pico-8 play session: no input (idle), after a click and taps of 🅾, ❎, 🅾+❎, 🅾 in the second before t = 0

[t = 1 s] idle ~1s (no d-pad/buttons)
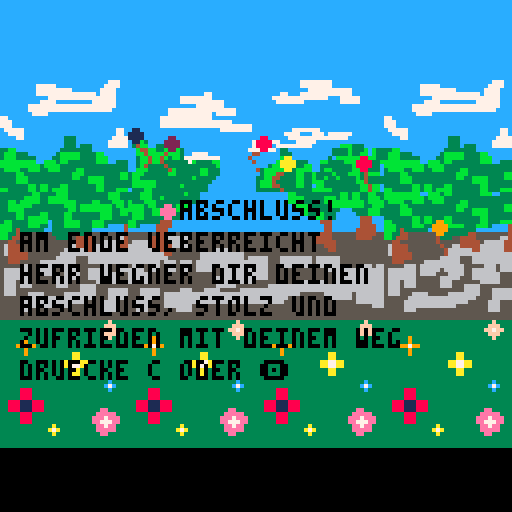
[t = 2 s] idle ~2s (no d-pad/buttons)
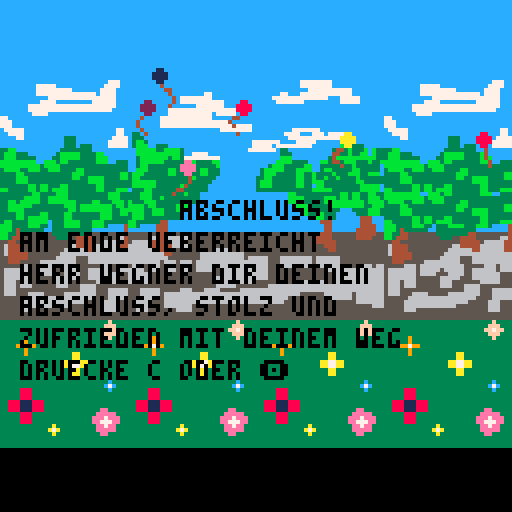
[t = 4 s] idle ~4s (no d-pad/buttons)
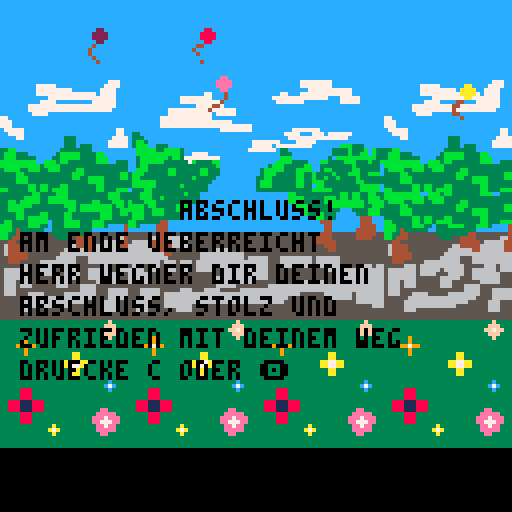
[t = 6 s] idle ~6s (no d-pad/buttons)
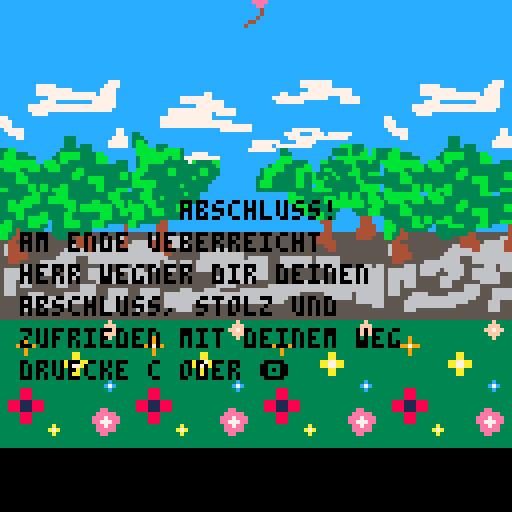
[t = 8 s] idle ~8s (no d-pad/buttons)
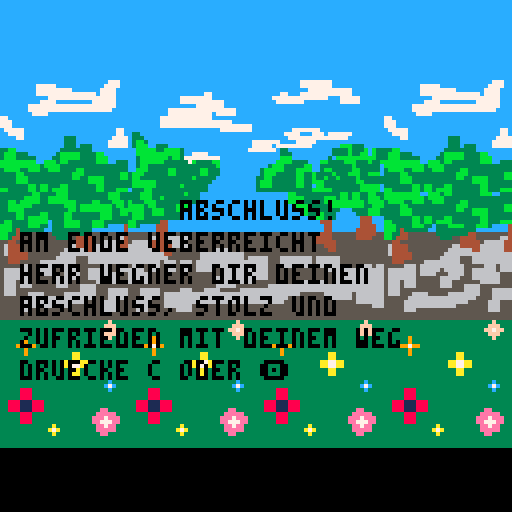

pico-8 cartridge
version 42
__lua__
b1_x=50
b1_y=50

b2_x=70
b2_y=50

b3_x=30
b3_y=50

b4_x=20
b4_y=60

b5_x=30
b5_y=70

b6_x=50
b6_y=60

b7_x=40
b7_y=50

b_spr={1,2,3,4,33,34,35}

function _update()
	upd_balloons()
 if btnp(4) or btnp(5) then
  load("sursa.p8")
 end
end

function _draw()
 cls()
 map()
 drw_balloons()
 
 x=5 -- x-position
 y=50 -- y-position
 cl=0 -- textfarbe
 za=8 -- zeilenabstad
 --drw_lehrer()
 --drw_uhr(20,20,5)
 --rectfill(x,y,x+100,y+50,6)
 ?"abschluss!",45,y,cl
 ?"am ende ueberreicht",x,y+za,cl
 ?"herr wegner dir deinen",x,y+za*2,cl
 ?"abschluss, stolz und",x,y+za*3,cl
 ?"zufrieden mit deinem weg",x,y+za*4,cl
	?"druecke c oder 🅾️",x,y+za*5,cl
end
-->8
function upd_balloons()
	b1_x=b1_x-0.2
 b1_y=b1_y-0.3
 
 b2_x=b2_x-0.15
 b2_y=b2_y-0.3
 
 b3_x=b3_x+1
 b3_y=b3_y-0.2
 
 b4_x=b4_x+0.2
 b4_y=b4_y-0.5
 
 b5_x=b5_x+0.15
 b5_y=b5_y-0.35
 
 b6_x=b6_x+1
 b6_y=b6_y-0.1
 
 b7_x=b7_x+0.5
 b7_y=b7_y-0.2
 
end

function drw_balloons()
	 spr(b_spr[1],b1_x,b1_y,1,2)
	 spr(b_spr[2],b2_x,b2_y,1,2)
	 spr(b_spr[3],b3_x,b3_y,1,2)
	 spr(b_spr[4],b4_x,b4_y,1,2)
	 spr(b_spr[5],b5_x,b5_y,1,2)
	 spr(b_spr[6],b6_x,b6_y,1,2)
	 spr(b_spr[7],b7_x,b7_y,1,2)
end	
__gfx__
0000000000000000000000000000000000000000000000000000000000000000cccccccccccccccccccccccccccccccccccccccccccccccccccccccccccccccc
0000000000000000000000000008800000110000000000000000000000000000cccccccccccccccccccccccccccccccccccccccccccccccccccccccccccccccc
0070070000002200000088000088880001111000000000000000000000000000cccccccccccccccccccccccccccccccccccccccccccccccccccccccccccccccc
0007700000022220000888800088880001111000000000000000000000000000cccccccccccccccccccccccccccccccccccccccccccccccccccccccccccccccc
0007700000022220000888800008800000110000000000000000000000000000ccccccccccccccccccccccccccccccccccccccccccc77777777ccccccccccccc
0070070000002200000088000000400000040000000000000000000000000000ccccccccccccccccccccccccccccccccccccccccccc77777777ccccccccccccc
0000000000040000004400000000400000004400000000000000000000000000ccccccccccccccccccccccccccccccccccccccccccccc77777777777cccccccc
0000000000400000040000000000400000000400000000000000000000000000ccccccccccccccccccc77ccccccccccccccccc77ccc7777777777777cccccccc
7777777700400000004000000000040000000040000000000000000000000000ccccccccccccc77777777ccccccccccccccc77777777777777ccc77777cccccc
7777777700040000000000000000040000000040000000000000000000000000ccccccccccccc77777777777ccccccccccccc7777777ccccccccc77777cccccc
7777777700004000000400000000000000000400000000000000000000000000ccccccccccccccccc7777777cccccccccccccccccccccccccccccccccccccccc
7777777700000000000000000000000000000000000000000000000000000000cccccccccc77777777777777777ccccccccccccccccccccccccccccccccccccc
7777777700000000000000000000000000000000000000000000000000000000cccccccccc77777777777c77777ccccccccccccccccccccccccccccccccccccc
7777777700000000000000000000000000000000000000000000000000000000cccccccc7777777777777ccccccccccccccccccccccccccccccccccccccccccc
7777777700000000000000000000000000000000000000000000000000000000cccccccc777777777777777777cccccccccccccccccccccccccccccccccccccc
7777777700000000000000000000000000000000000000000000000000000000cccccccc77777777777777777777777ccccccccccccccccccccccccccccccccc
0000000000000000000000000000000000000000000000000000000000000000ccccccccccccccccccccccc77777777cccccccccc7777777cccccccccccccccc
00000000000ee00000990000000aa00000000000000000000000000000000000c33cccccccccccccccccccccccccccccccccccc7777ccc777c777777cccccccc
0000000000eeee000999900000aaaa0000000000000000000000000000000000c333cccccccccccccccccccccccccccccccccccc777777777777777ccccccccc
0000000000eeee000999900000aaaa0000000000000000000000000000000000c3bb3cccccccccccccccccccccccccc7777777cccc77777ccccccccccccccccc
00000000000ee00000990000000aa00000000000000000000000000000000000c3bbbcc333ccccccccccccccccccccc77777c777777777cccccccbbb333ccccc
0000000000004000004000000440000000000000000000000000000000000000ccbbbbb33bbbb3cccccccccccccccc7777777c33ccccccccccc3333b333bcb33
0000000000004000004000004400000000000000000000000000000000000000ccbbbbbbbbbbb3cc7777cccccccccccccccccc333cccccccccc3333b33bbcb33
0000000000040000000400004000000000000000000000000000000000000000cc3bbbbbbb3bb3777777777cccccccccccccccbbbccccccccc3cbbbbbbbbbb33
0000000004400000000040004400000000000000000000000000000000000000cc3bbbbbb3333337b3333bbccccccccccccccbbbb3333cccbb3333bbb333b33b
0000000040000000000040000040000000000000000000000000000000000000cc3bb33333333333333333bcccccccccccc3bbb33333bbcc33333333b333333c
0000000000000000000000000000000000000000000000000000000000000000ccbbb33333bb333333bb333cccccccccc3bbbbb333bbbbcc3bb33333bb33333c
00000000000000000000000000000000000000000000000000000000000000003bbb333333bb333333bb333cccccccccc3bbb33333bb33b3333b333bbb33bbbc
00000000000000000000000000000000000000000000000000000000000000003bb3333333333333b33333cccccccccc33bb333333bb33b33b33b3333b333333
00000000000000000000000000000000000000000000000000000000000000003bbbbbb33333333333333ccccccccccc3bbb333333bb33bbb33333333bb33333
00000000000000000000000000000000000000000000000000000000000000003bbbbbb333333b333333cccccccccccc3bbb333333bb33cbb333333333bbbbbc
0000000000000000000000000000000000000000000000000000000000000000c333bb33333333333333cccccccccccc33333333333333bbbbb3333333bbbbbc
00000000cccccccccccccccccccccccccccccccc33333333bb3333bbb3333333333bbb33333333b333ccccccccccccccccccccccbb33333333333bb3bb33bb33
00000000cccccccccccccccccccccccccccccccc333333bbbb33bbbbb3333333333bbb33b333333333ccccccccccccccccccccccbbbb33333bbb3bb3bb33bbb3
00000000cccccccccccccccccccccccccccccccc33bb3bbbbb33bbbbbbb3333bb333bbb33333333333ccccccccccccccccccccccbbbb33333bbbbbbbbbb3bbbb
00000000cccccccccccccccccccccccccccccccc33bbbbbb33333333bbb3bbbbbbbb3bb33333bbb3cccccccccccccccccccccccccbbbb333333bbbbbbbb33bbb
00000000ccccccccccccccccccccccccccc777cc33bbbb33333333333bb3bbbbbbbb33bbb333bbbccccccccccccccccccccccccccccbb33333333ccc3333bbb3
00000000ccccccccc77777cccccccccccc7777cc3333bb3333bb3333bb3333333bbb33bbb3333ccccccccccccccccccccccccccccccbb33bb333ccccc333bbb3
00000000ccccccccc777777777ccccccc7777ccc3333bb3bbbbb3333bb3333333bbb333333333cccccccccccccccccccccccccccccccc33bb333cccccc444ccc
00000000ccccccccc777777777777777c7777ccc3bb3333bbbbbc333bbbb333bbb33333344cccccccccccccccccccccccccccccccccccccc444ccccccc444ccc
00000000cccccccccccc77777777777777777cccbbb3333bbb33c333bbbb333bbb3cccc444ccccccccccccccccccccccccccccccccccccccc44ccccccc4444cc
00000000cccccccccc7777ccccccccc777777cccbbb34333333cc3333333333cccccccc444ccccccccccccccccccccccccccccccccccccccc44cccccc44444cc
00000000ccccccc7777777777777777777777cccbb33445555555333333334455555555444555555555555555555555555555555555555544445555554444455
00000000ccccccc777777777777777777777ccccbb34445555555533355444455555566444666665555555555555555555555555555555444445555554444555
00000000cccccccc7777cccccccccccccccccccc5544555555555555555444445666664444666665555555555555555555555555555555444444555555555555
0000000077cccccccccccccccccccccccccccccc5644445555555555566444446666664444466665555555555555555555555555555555555444555555555555
00000000777ccccccccccccccccccccccccccccc5644445555555555666666446666664444455555555556666555555555555555555555555544555555555555
00000000777ccccccccccccccccccccccccccccc5644444555555556666666666666666664455555556666666666655555555555555555555555555555555555
00000000c77777ccccccccccccccccccccccc77c5544444555555566666555666666666666555555556666666666656666655566666666566666655555555555
00000000cc7777ccccccccccccccccccccccc77c5544455555666666666555666666666656665666566666666666666666655566666666566666655555555555
00000000cccc77cccccccccc333ccccccccc77775555566656666666666655555666566656665666566666566666666666655566666666566666665556666566
00000000cccccccccccccccc333cccccccc777775666666656666656666655666666566656665666566666566666666666655555555555555566666666666666
00000000cccccccccccccccc333c333cccc777775666666656666555666655666666655555555555555555566666666666655555555555555556666666666666
0000000033bbccccccccccc33333333ccccccccc5666666655555566666555666666655555555555555555666666666666655555555555555556666666666666
000000003bbb333ccccccc3bbbbb3333bbcccccc5666566655555566655555556666655555555555555555666666666655555555566666666555666666666666
000000003bbb33333cccc33bbbbb3333bbbccccc5666566655555566655566665555555555555555555555666665555555566666666666666666666666666666
00000000bbbbbbbbbccbbb3bb3333333bbbcc3335666555555555555555566665556666655555666555666655555666666666666666666666666666666666666
00000000bbbbbbbbbb3bbbb333333333333333335666555666655555666666665556666656666666666666666666666666666666666555555666666656666666
000000003bbbb33bbb33bbb3333bb333333333335555556666666666666666655556666656666666666666666666666666666666555555555666666656666666
000000003333bb333333333333bbb333333333bb5555566666666666666665555566655556666666666666666666666666666665555555555555555556666666
000000003333bbb33333333333bb33bbbb3333bb5555566666666666665555555566655556666666555555555555555555555555555555555555555555555666
000000003333bbb333333333333333bbbb3333335555566655555555555555555566655555556666555555555555555555555555555555555555555555555555
000000003333333bb3bb333bb3333333bb3333335555555555555555555555555555555555555555555555555555555555555555555555555555555555555555
00000000bb33333bb3bb3bbbb3333333bb333bbb5555555555555555555555555555555555555555555555555555555555555555555555555555555555555555
333333333333333333333333333f3333cccccccccccccccccccccccccccccccccccccccccccccccccccccccccccccccc00000000000000000000000000000000
33333333333333333333333333fff333cccccccccccccccccccccccccccccccccccccccccccccccccccccccccccccccc00000000000000000000000000000000
3333333333333333333333333ff7ff33cccccccccccccccccccccccccccccccccccccccccccccccccccccccccccccccc00000000000000000000000000000000
33333333333333333333333333fff333cccccccccccccccccccccccccccccccccccccccccccccccccccccccccccccccc00000000000000000000000000000000
333333933333333333333333333f3333cccccccccccccccccccccccccccccccccccccccccccccccccccccccccccccccc00000000000000000000000000000000
33333393333333333333333333333333cccccccccccccccccccccccccccccccccccccccccccccccccccccccccccccccc00000000000000000000000000000000
33339979933333333333333333333333cccccccccccccccccccccccccccccccccccccccccccccccccccccccccccccccc00000000000000000000000000000000
33333393333333333333333333333333cccccccccccccccccccccccccccccccccccccccccccccccccccccccccccccccc00000000000000000000000000000000
333333933333333333aa333333333333cccccccccccccccccccccccccccccccccccccccccccccccccccccccccccccccc00000000000000000000000000000000
333333333333333333aa333333333333cccccccccccccccccccccccccccccccccccccccccccccccccccccccccccccccc00000000000000000000000000000000
3333333333333333aa77aa3333333333cccccccccccccccccccccccccccccccccccccccccccccccccccccccccccccccc00000000000000000000000000000000
3333333333333333aa77aa3333333333cccccccccccccccccccccccccccccccccccccccccccccccccccccccccccccccc00000000000000000000000000000000
333333333333333333aa333333333333cccccccccccccccccccccccccccccccccccccccccccccccccccccccccccccccc00000000000000000000000000000000
333333333333333333aa333333333333cccccccccccccccccccccccccccccccccccccccccccccccccccccccccccccccc00000000000000000000000000000000
33333333333333333333333333333333cccccccccccccccccccccccccccccccccccccccccccccccccccccccccccccccc00000000000000000000000000000000
333333333333333333333333333c3333cccccccccccccccccccccccccccccccccccccccccccccccccccccccccccccccc00000000000000000000000000000000
33333333333333333333333333c7c333000000000000000000000000000000000000000000000000000000000000000000000000000000000000000000000000
333338883333333333333333333c3333000000000000000000000000000000000000000000000000000000000000000000000000000000000000000000000000
33333888333333333333333333333333000000000000000000000000000000000000000000000000000000000000000000000000000000000000000000000000
33333888333333333333333333333333000000000000000000000000000000000000000000000000000000000000000000000000000000000000000000000000
33888111888333333333333333333333000000000000000000000000000000000000000000000000000000000000000000000000000000000000000000000000
33888111888333333333333333333333000000000000000000000000000000000000000000000000000000000000000000000000000000000000000000000000
3388811188833333333333333ee33333000000000000000000000000000000000000000000000000000000000000000000000000000000000000000000000000
333338883333333333333333eeeee333000000000000000000000000000000000000000000000000000000000000000000000000000000000000000000000000
33333888333333333333333eee7eee33000000000000000000000000000000000000000000000000000000000000000000000000000000000000000000000000
33333888333333333333333ee777ee33000000000000000000000000000000000000000000000000000000000000000000000000000000000000000000000000
3333333333333a3333333333ee7ee333000000000000000000000000000000000000000000000000000000000000000000000000000000000000000000000000
333333333333a7a333333333eeeee333000000000000000000000000000000000000000000000000000000000000000000000000000000000000000000000000
3333333333333a33333333333ee33333000000000000000000000000000000000000000000000000000000000000000000000000000000000000000000000000
33333333333333333333333333333333000000000000000000000000000000000000000000000000000000000000000000000000000000000000000000000000
33333333333333333333333333333333000000000000000000000000000000000000000000000000000000000000000000000000000000000000000000000000
33333333333333333333333333333333000000000000000000000000000000000000000000000000000000000000000000000000000000000000000000000000
00000000000000000000000000000000000000000000000000000000000000000000000000000000000000000000000000000000000000000000000000000000
00000000000000000000000000000000000000000000000000000000000000000000000000000000000000000000000000000000000000000000000000000000
00000000000000000000000000000000000000000000000000000000000000000000000000000000000000000000000000000000000000000000000000000000
00000000000000000000000000000000000000000000000000000000000000000000000000000000000000000000000000000000000000000000000000000000
00000000000000000000000000000000000000000000000000000000000000000000000000000000000000000000000000000000000000000000000000000000
00000000000000000000000000000000000000000000000000000000000000000000000000000000000000000000000000000000000000000000000000000000
00000000000000000000000000000000000000000000000000000000000000000000000000000000000000000000000000000000000000000000000000000000
00000000000000000000000000000000000000000000000000000000000000000000000000000000000000000000000000000000000000000000000000000000
00000000000000000000000000000000000000000000000000000000000000000000000000000000000000000000000000000000000000000000000000000000
00000000000000000000000000000000000000000000000000000000000000000000000000000000000000000000000000000000000000000000000000000000
00000000000000000000000000000000000000000000000000000000000000000000000000000000000000000000000000000000000000000000000000000000
00000000000000000000000000000000000000000000000000000000000000000000000000000000000000000000000000000000000000000000000000000000
00000000000000000000000000000000000000000000000000000000000000000000000000000000000000000000000000000000000000000000000000000000
00000000000000000000000000000000000000000000000000000000000000000000000000000000000000000000000000000000000000000000000000000000
00000000000000000000000000000000000000000000000000000000000000000000000000000000000000000000000000000000000000000000000000000000
00000000000000000000000000000000000000000000000000000000000000000000000000000000000000000000000000000000000000000000000000000000
00000000000000000000000000000000cccccccccccccccccccccccccccccccccccccccccccccccccccccccccccccccc00000000000000000000000000000000
00000000000000000000000000000000cccccccccccccccccccccccccccccccccccccccccccccccccccccccccccccccc00000000000000000000000000000000
00000000000000000000000000000000cccccccccccccccccccccccccccccccccccccccccccccccccccccccccccccccc00000000000000000000000000000000
00000000000000000000000000000000cccccccccccccccccccccccccccccccccccccccccccccccccccccccccccccccc00000000000000000000000000000000
00000000000000000000000000000000cccccccccccccccccccccccccccccccccccccccccccccccccccccccccccccccc00000000000000000000000000000000
00000000000000000000000000000000cccccccccccccccccccccccccccccccccccccccccccccccccccccccccccccccc00000000000000000000000000000000
00000000000000000000000000000000cccccccccccccccccccccccccccccccccccccccccccccccccccccccccccccccc00000000000000000000000000000000
00000000000000000000000000000000cccccccccccccccccccccccccccccccccccccccccccccccccccccccccccccccc00000000000000000000000000000000
00000000000000000000000000000000cccccccccccccccccccccccccccccccccccccccccccccccccccccccccccccccc00000000000000000000000000000000
00000000000000000000000000000000cccccccccccccccccccccccccccccccccccccccccccccccccccccccccccccccc00000000000000000000000000000000
00000000000000000000000000000000cccccccccccccccccccccccccccccccccccccccccccccccccccccccccccccccc00000000000000000000000000000000
00000000000000000000000000000000cccccccccccccccccccccccccccccccccccccccccccccccccccccccccccccccc00000000000000000000000000000000
00000000000000000000000000000000cccccccccccccccccccccccccccccccccccccccccccccccccccccccccccccccc00000000000000000000000000000000
00000000000000000000000000000000cccccccccccccccccccccccccccccccccccccccccccccccccccccccccccccccc00000000000000000000000000000000
00000000000000000000000000000000cccccccccccccccccccccccccccccccccccccccccccccccccccccccccccccccc00000000000000000000000000000000
00000000000000000000000000000000cccccccccccccccccccccccccccccccccccccccccccccccccccccccccccccccc00000000000000000000000000000000
__map__
878585858585858585858585858585879e9e9e9e9e9e9e9e9e9e000000000000000000000000000000000000000000000000000000000000000000000000000000000000000000000000000000000000000000000000000000000000000000000000000000000000000000000000000000000000000000000000000000000000
858585858585858585858585858585859e9e9e9e9e9e9e9e9e9e000000000000000000000000000000000000000000000000000000000000000000000000000000000000000000000000000000000000000000000000000000000000000000000000000000000000000000000000000000000000000000000000000000000000
4142434408090a0b0c0d0e0f414243449e9e9e9e9e9e9e9e9e9e000000000000000000000000000000000000000000000000000000000000000000000000000000000000000000000000000000000000000000000000000000000000000000000000000000000000000000000000000000000000000000000000000000000000
5152535418191a1b1c1d1e1f515253549e9e9e9e9e9e9e9e9e9e000000000000000000000000000000000000000000000000000000000000000000000000000000000000000000000000000000000000000000000000000000000000000000000000000000000000000000000000000000000000000000000000000000000000
6162636428292a2b2c2d2e2f616263649e9e9e9e9e9e9e9e9e9e000000000000000000000000000000000000000000000000000000000000000000000000000000000000000000000000000000000000000000000000000000000000000000000000000000000000000000000000000000000000000000000000000000000000
7172737438393a3b3c3d3e3f717273749e9e9e9e9e9e9e9e9e9e000000000000000000000000000000000000000000000000000000000000000000000000000000000000000000000000000000000000000000000000000000000000000000000000000000000000000000000000000000000000000000000000000000000000
4546474848494a4b4c4d4e4f717273749e9e9e9e9e9e9e9e9e9e000000000000000000000000000000000000000000000000000000000000000000000000000000000000000000000000000000000000000000000000000000000000000000000000000000000000000000000000000000000000000000000000000000000000
5556575858595a5b5c5d5e5f555657589e9e9e9e9e9e9e9e9e9e000000000000000000000000000000000000000000000000000000000000000000000000000000000000000000000000000000000000000000000000000000000000000000000000000000000000000000000000000000000000000000000000000000000000
6566676868696a6b6c6d6e6f656667689e9e9e9e9e9e9e9e9e9e000000000000000000000000000000000000000000000000000000000000000000000000000000000000000000000000000000000000000000000000000000000000000000000000000000000000000000000000000000000000000000000000000000000000
7576777878797a7b7c7d7e7f757677789e9e9e9e9e9e9e9e9e9e000000000000000000000000000000000000000000000000000000000000000000000000000000000000000000000000000000000000000000000000000000000000000000000000000000000000000000000000000000000000000000000000000000000000
808182838081828380818283808182839e9e9e9e9e9e9e9e9e9e000000000000000000000000000000000000000000000000000000000000000000000000000000000000000000000000000000000000000000000000000000000000000000000000000000000000000000000000000000000000000000000000000000000000
909192939091929390919293909192939e9e9e9e9e9e9e9e9e9e000000000000000000000000000000000000000000000000000000000000000000000000000000000000000000000000000000000000000000000000000000000000000000000000000000000000000000000000000000000000000000000000000000000000
a0a1a2a3a0a1a2a3a0a1a2a3a0a1a2a39e9e9e9e9e9e9e9e9e9e000000000000000000000000000000000000000000000000000000000000000000000000000000000000000000000000000000000000000000000000000000000000000000000000000000000000000000000000000000000000000000000000000000000000
b0b1b2b3b0b1b2b3b0b1b2b3b0b1b2b39e9e9e9e9e9e9e9e9e9e000000000000000000000000000000000000000000000000000000000000000000000000000000000000000000000000000000000000000000000000000000000000000000000000000000000000000000000000000000000000000000000000000000000000
9e9e9e9e9e9e9e9e9e9e9e9e9e9e9e9e9e9e9e9e9e9e9e9e9e9e000000000000000000000000000000000000000000000000000000000000000000000000000000000000000000000000000000000000000000000000000000000000000000000000000000000000000000000000000000000000000000000000000000000000
